Run: headless pygame with SDL's dummy video driver; simulated clock (each Clock.tick advances the game by its frame time, no real sleeping); random seed 0; keys injected as events and as key.get_pressed() state; mouse plan: one left click at the window centre at the start of phase 2, then a move to the lower-right quarter at the start of phase 3.
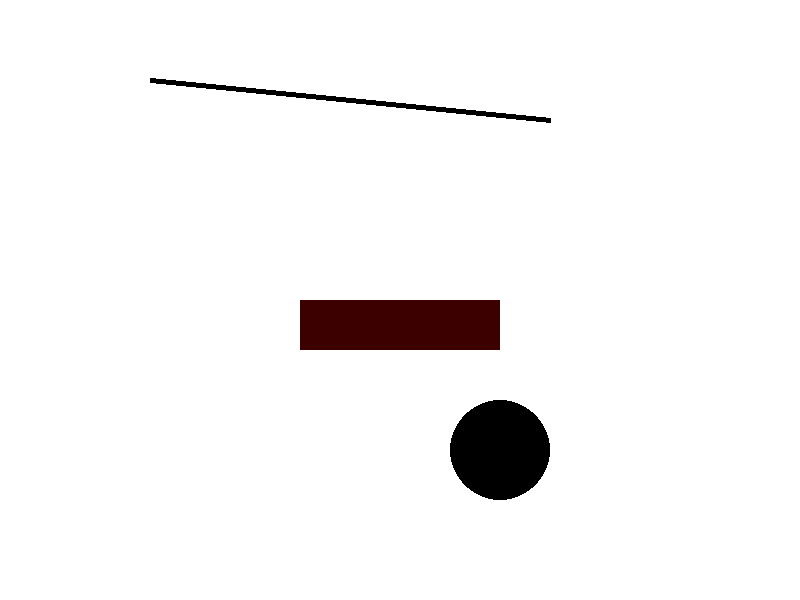
Frame 1 of 4 · flips 1–60 · no input
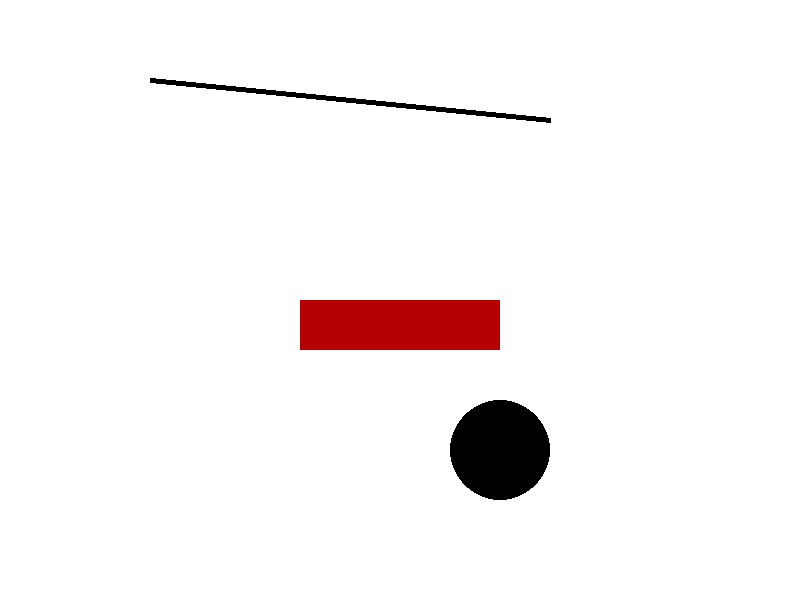
Frame 2 of 4 · flips 61–180 · clicked the window centre · tapped SPACE, RETURN · held RIGHT (→), D
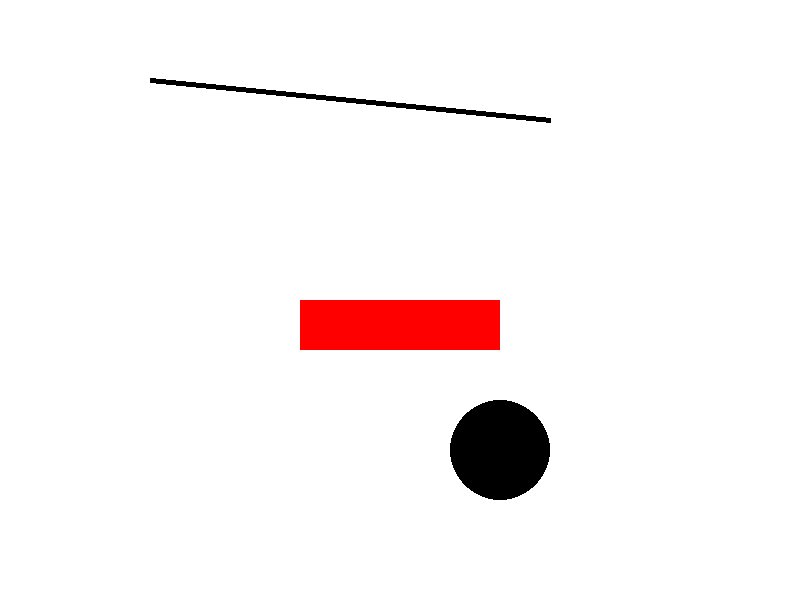
Frame 3 of 4 · flips 181–300 · moved the mouse to the lower-right quarter · held DOWN (↓), S
Frame 4 of 4 · flips 301–420 · held LEFT (←), A, UP (↑), W · screen unchanged from frame 3, image omitted

The pygame program that drew these frames:

import pygame

pygame.init()

BLACK = (0, 0, 0)
WHITE = (255, 255, 255)
RED = [0, 0, 0]

size = (800, 600)
screen = pygame.display.set_mode(size)
pygame.display.set_caption('First game')

screen.fill(WHITE)

pygame.draw.line(screen, BLACK, (150, 80), (550, 120), 5)

pygame.draw.rect(screen, RED, (300, 300, 200, 50))

pygame.draw.circle(screen, BLACK, (500, 450), 50)

word = ''

working = True
while working:
    for event in pygame.event.get():
        if event.type == pygame.QUIT:
            working = False
        if event.type == pygame.KEYDOWN:
            if event.key == pygame.K_w:
                print('W button clicked!')
                word += 'w'
            if event.key == pygame.K_BACKSPACE:
                word = word[:-1]
            if event.key == pygame.K_s:
                print('S button clicked!')
        if event.type == pygame.MOUSEBUTTONDOWN:
            if event.button == 1:
                print("Left button clicked")

    if RED[0] < 255:
        RED[0] = RED[0] + 1
        
    pygame.draw.rect(screen, tuple(RED), (300, 300, 200, 50))
    print(word)
    
    pygame.display.update()


pygame.quit()
